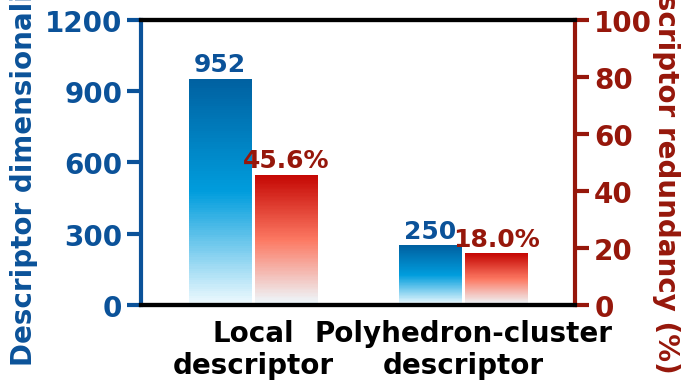

This chart was generated by the following Python code:
import matplotlib.pyplot as plt
import numpy as np
from matplotlib.colors import LinearSegmentedColormap

# ==========================================
# 1. 全局样式设置
# ==========================================
plt.rcParams['font.sans-serif'] = ['Arial']
plt.rcParams['axes.unicode_minus'] = False

FONT_WEIGHT = 'bold'
LINE_WIDTH = 3.0 
DATA_LABEL_SIZE = 18
AXIS_LABEL_SIZE = 20
TICK_LABEL_SIZE = 20

# 颜色定义
BLUE_GRAD = [(0/255, 97/255, 161/255), (0/255, 157/255, 221/255), (237/255, 249/255, 254/255)]
RED_GRAD = [(197/255, 8/255, 4/255), (252/255, 120/255, 98/255), (237/255, 249/255, 254/255)]
COLOR_TEXT_BLUE = '#0b5299'
COLOR_TEXT_RED = '#96170b'

# ==========================================
# 2. 渐变填充函数
# ==========================================
def draw_custom_gradient_bar(ax, xpos, width, height, color_list):
    if height <= 0: return
    n_rows = 100 
    grad = np.linspace(0, 1, n_rows).reshape(-1, 1)
    x_edges = [xpos - width/2, xpos + width/2]
    y_edges = np.linspace(0, height, n_rows + 1)
    cmap = LinearSegmentedColormap.from_list('custom_smooth', color_list)
    ax.pcolormesh(x_edges, y_edges, np.flipud(grad), cmap=cmap, shading='flat', zorder=1)

# ==========================================
# 3. 数据准备
# ==========================================
labels = ['Local\ndescriptor', 'Polyhedron-cluster\ndescriptor']
desc_nums = [952, 250]
redundancy = [45.6, 18.0]

x = np.array([0, 1.5]) 
width = 0.45 

# ==========================================
# 4. 创建画布
# ==========================================
fig, ax1 = plt.subplots(figsize=(7, 4)) 
ax2 = ax1.twinx()

ax1.set_ylim(0, 1200)
ax2.set_ylim(0, 100)
scale_factor = 1200 / 100 

# ==========================================
# 5. 绘图执行
# ==========================================
for i in range(len(x)):
    # 蓝色柱子
    blue_x = x[i] - width/2 - 0.01
    h_blue = desc_nums[i]
    draw_custom_gradient_bar(ax1, blue_x, width, h_blue, BLUE_GRAD)
    ax1.text(blue_x, h_blue + 10, f'{int(h_blue)}', 
             ha='center', va='bottom', color=COLOR_TEXT_BLUE, 
             fontname='Arial', fontsize=DATA_LABEL_SIZE, weight=FONT_WEIGHT, zorder=5)

    # 红色柱子
    red_x = x[i] + width/2 + 0.01
    mapped_h_red = redundancy[i] * scale_factor
    draw_custom_gradient_bar(ax1, red_x, width, mapped_h_red, RED_GRAD)
    ax2.text(red_x, redundancy[i] + 1.0, f'{redundancy[i]}%', 
             ha='center', va='bottom', color=COLOR_TEXT_RED, 
             fontname='Arial', fontsize=DATA_LABEL_SIZE, weight=FONT_WEIGHT, zorder=5)

# ==========================================
# 6. 坐标轴精修
# ==========================================

# --- 左轴 (蓝色) ---
ax1.set_ylabel('Descriptor dimensionality', color=COLOR_TEXT_BLUE, 
               fontname='Arial', fontsize=AXIS_LABEL_SIZE, weight=FONT_WEIGHT, 
               labelpad=5)
ax1.set_yticks([0, 300, 600, 900, 1200])
ax1.set_yticklabels([0, 300, 600, 900, 1200], fontname='Arial', fontsize=TICK_LABEL_SIZE, 
                    fontweight=FONT_WEIGHT, color=COLOR_TEXT_BLUE)
ax1.tick_params(axis='y', colors=COLOR_TEXT_BLUE, width=LINE_WIDTH, length=10)

# --- 右轴 (红色) ---
ax2.set_ylabel('Descriptor redundancy (%)', color=COLOR_TEXT_RED, 
               fontname='Arial', fontsize=AXIS_LABEL_SIZE, weight=FONT_WEIGHT, 
               rotation=270, labelpad=20)
ax2.set_yticks([0, 20, 40, 60, 80, 100])
ax2.set_yticklabels([0, 20, 40, 60, 80, 100], fontname='Arial', fontsize=TICK_LABEL_SIZE, 
                    fontweight=FONT_WEIGHT, color=COLOR_TEXT_RED)
ax2.tick_params(axis='y', colors=COLOR_TEXT_RED, width=LINE_WIDTH, length=10)

# --- X 轴 (修改处：增加 pad 值以拉大距离) ---
ax1.set_xticks(x)
ax1.set_xticklabels(labels, fontname='Arial', fontsize=AXIS_LABEL_SIZE, weight=FONT_WEIGHT, color='black')
# 关键修改：将 pad 设置为 10 (默认通常是 4)，这样标签会向下移动，远离下框线
ax1.tick_params(axis='x', length=0, pad=10) 

# ==========================================
# 7. 边框设置
# ==========================================

# 1. 先统一设置所有边框的线宽和层级
for ax in [ax1, ax2]:
    for spine_name, spine in ax.spines.items():
        spine.set_linewidth(LINE_WIDTH)
        spine.set_zorder(10)

# 2. 显式控制左右脊柱的可见性和颜色
ax1.spines['left'].set_visible(True)
ax1.spines['left'].set_color(COLOR_TEXT_BLUE)

ax2.spines['left'].set_visible(False)

ax2.spines['right'].set_visible(True)
ax2.spines['right'].set_color(COLOR_TEXT_RED)

ax1.spines['right'].set_visible(False)

# 上下边框保持黑色
ax1.spines['top'].set_color('black')
ax1.spines['bottom'].set_color('black')

ax1.set_xlim(x[0]-0.8, x[1]+0.8)
ax1.patch.set_facecolor('white')
ax2.patch.set_visible(False)

plt.tight_layout()
plt.show()
